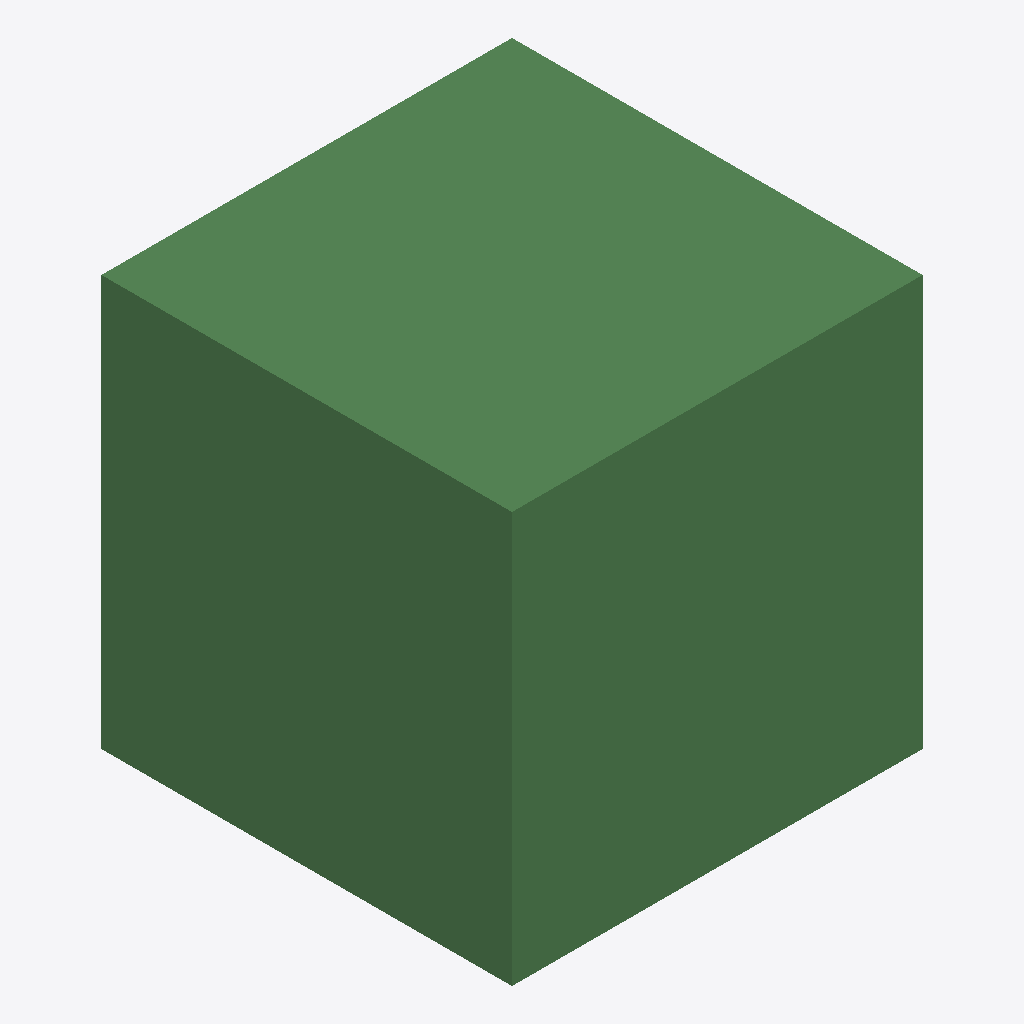
Isometric view of an IFC building model (IFC-SPF (STEP), schema IFC4, length unit metre), seen from the south-west, elements coloured by IFC class (only those large enough to see are counted): 1 beam (green).
Extent 2.0 m × 2.0 m × 2.0 m (x, y, z). Storeys (2): Ground Floor at 0.00 m; Level 1 at 3.00 m. Elements (3): 1 IfcBeam, 1 IfcSlab, 1 IfcWall.

HEADER;
FILE_DESCRIPTION(('ViewDefinition[DesignTransferView]'),'2;1');
FILE_NAME('basic.ifc','2021-10-16T11:16:34+11:00',(),(),'IfcOpenShell v0.7.0-6cc7d796','BlenderBIM 0.0.999999','Nobody');
FILE_SCHEMA(('IFC4'));
ENDSEC;
DATA;
#11=IFCPROJECT('2xwg5dkcT4T8MlEIX1jLjD',#10,'My Project',$,$,$,$,(#20,#27),#15);
#30=IFCSITE('3cz3qtLYbCURHSIUoySdUS',#29,'My Site',$,$,#56,$,$,$,$,$,$,$,$);
#37=IFCBUILDING('2dErbdcOP6Nh7ym5xn_$Ec',#36,'My Building',$,$,#63,$,$,$,$,$,$);
#44=IFCBUILDINGSTOREY('0MbU9rGEH1LAWUFmJ3gCcg',#43,'Ground Floor',$,$,#70,$,$,$,$);
#71=IFCBUILDINGSTOREY('1Pkxs$2EDD3ApZ07AQn5om',#77,'Level 1',$,$,#152,$,$,$,$);
#176=IFCBEAM('2f_ancUNT1$Btb3bI4H7gM',#175,'Beam',$,$,#216,#194,$,.BEAM.);
ENDSEC;
